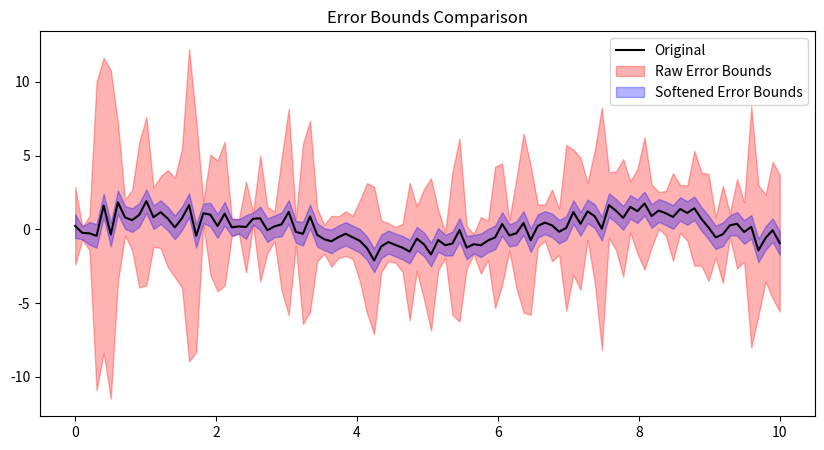

Write the Python code that produced this figure.
import numpy as np
import matplotlib.pyplot as plt

x = np.linspace(0, 10, 100)
y = np.sin(x) + 0.5 * np.random.randn(100) #sin(100)  # 변화가 급한 구간 포함

# 기존 함수
def raw_error_bounds(x, y, base_error=0.3, slope_factor=0.5):
    dy = np.diff(y)
    dx = np.diff(x)
    raw_slopes = np.abs(dy / dx)
    raw_slopes = np.append(raw_slopes, raw_slopes[-1])
    total_error = base_error + slope_factor * raw_slopes
    return y - total_error, y + total_error

# 새 함수: tanh로 부드럽게 조절 탄젠트 함수로 -1 ~ 1 사이 값으로 바꿔줌
def softened_error_bounds(x, y, base_error=0.3, slope_factor=0.5):
    dy = np.diff(y)
    dx = np.diff(x)
    raw_slopes = dy / dx
    softened_slopes = np.tanh(np.abs(raw_slopes))
    softened_slopes = np.append(softened_slopes, softened_slopes[-1])
    total_error = base_error + slope_factor * softened_slopes
    return y - total_error, y + total_error

# 계산
lower_raw, upper_raw = raw_error_bounds(x, y)
lower_soft, upper_soft = softened_error_bounds(x, y)

# 시각화
plt.figure(figsize=(10, 5))
plt.plot(x, y, label='Original', color='black')
plt.fill_between(x, lower_raw, upper_raw, color='red', alpha=0.3, label='Raw Error Bounds')
plt.fill_between(x, lower_soft, upper_soft, color='blue', alpha=0.3, label='Softened Error Bounds')
plt.legend()
plt.title("Error Bounds Comparison")
plt.show()
